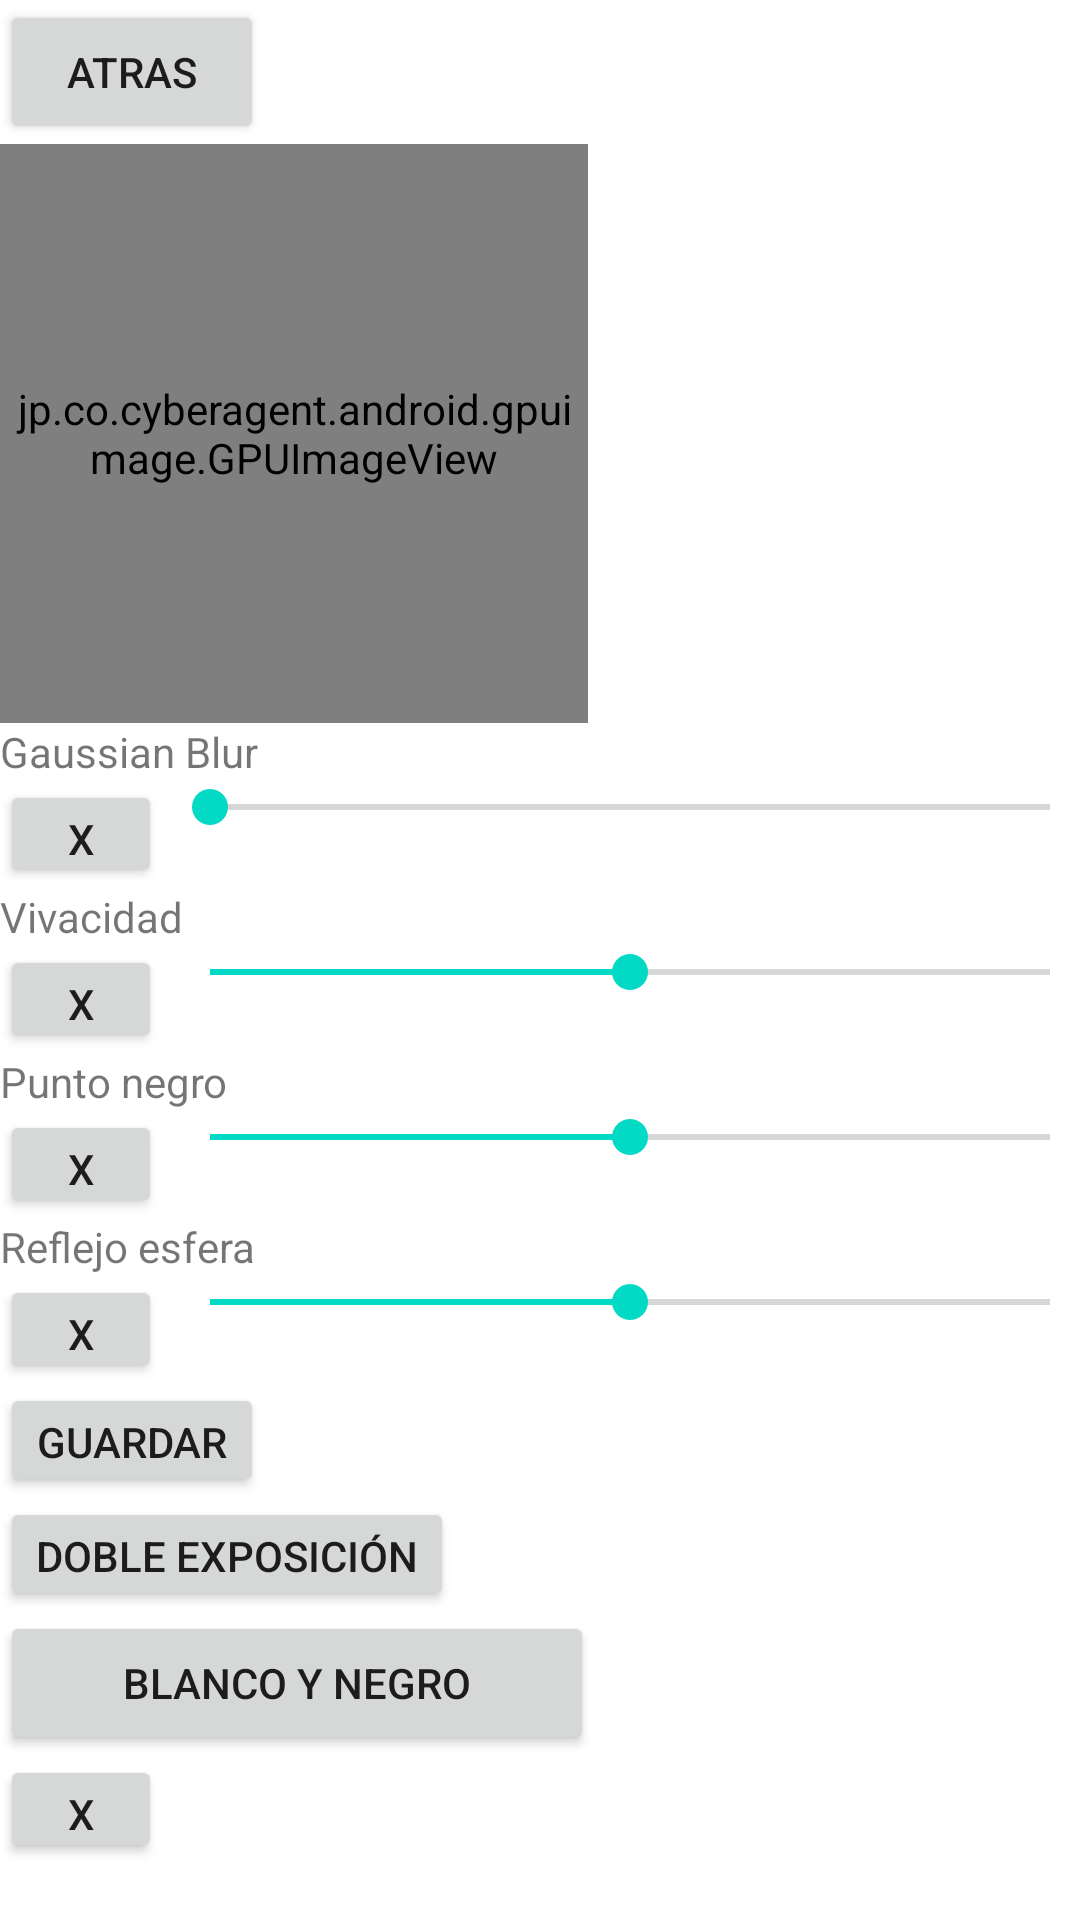

Here is an Android app screen rendered from its layout file. Give the layout XML and the strings, colors and styles it references.
<!-- AndroidManifest.xml: fallback theme Theme.MaterialComponents.DayNight.NoActionBar -->
<!-- res/layout/editar_foto_avanzado.xml -->
<?xml version="1.0" encoding="utf-8"?>
<LinearLayout xmlns:android="http://schemas.android.com/apk/res/android"
    xmlns:app="http://schemas.android.com/apk/res-auto"
    xmlns:tools="http://schemas.android.com/tools"
    android:layout_width="match_parent"
    android:layout_height="match_parent"
    android:orientation="vertical"
    android:exported="true">

    <ScrollView
        android:layout_width="match_parent"
        android:layout_height="match_parent">

        <LinearLayout
            android:layout_width="wrap_content"
            android:layout_height="wrap_content"
            android:orientation="vertical">

            <Button
                android:id="@+id/botonAtras"
                android:layout_width="wrap_content"
                android:layout_height="wrap_content"
                android:text="ATRAS" />


            <jp.co.cyberagent.android.gpuimage.GPUImageView
                android:id="@+id/gpuimageview"
                android:layout_width="196dp"
                android:layout_height="193dp"
                app:gpuimage_show_loading="false"
                app:gpuimage_surface_type="texture_view" />

            <TextView
                android:layout_width="match_parent"
                android:layout_height="wrap_content"
                android:text="Gaussian Blur"></TextView>

            <LinearLayout
                android:layout_width="wrap_content"
                android:layout_height="wrap_content"
                android:orientation="horizontal">

                <Button
                    android:id="@+id/restablecerGau"
                    android:layout_width="54dp"
                    android:layout_height="36dp"
                    android:text="X">
                </Button>

                <SeekBar
                    android:id="@+id/seekbarGaussian"
                    android:layout_width="312dp"
                    android:layout_height="wrap_content"
                    android:max="60"
                    android:progress="0" />

                <TextView
                    android:id="@+id/textViewGau"
                    android:layout_width="match_parent"
                    android:layout_height="match_parent"></TextView>

            </LinearLayout>


            <TextView
                android:layout_width="match_parent"
                android:layout_height="wrap_content"
                android:text="Vivacidad"></TextView>


            <LinearLayout
                android:layout_width="wrap_content"
                android:layout_height="wrap_content"
                android:orientation="horizontal">

                <Button
                    android:id="@+id/restablecerViv"
                    android:layout_width="54dp"
                    android:layout_height="36dp"
                    android:text="X">
                </Button>

                <SeekBar
                    android:id="@+id/seekbarVivacidad"
                    android:layout_width="312dp"
                    android:layout_height="wrap_content"
                    android:max="60"
                    android:progress="30" />

                <TextView
                    android:id="@+id/textViewViv"
                    android:layout_width="wrap_content"
                    android:layout_height="wrap_content"></TextView>

            </LinearLayout>

            <TextView
                android:layout_width="match_parent"
                android:layout_height="wrap_content"
                android:text="Punto negro"></TextView>

            <LinearLayout
                android:layout_width="wrap_content"
                android:layout_height="wrap_content"
                android:orientation="horizontal">

                <Button
                    android:id="@+id/restablecerGamma"
                    android:layout_width="54dp"
                    android:layout_height="36dp"
                    android:text="X">
                </Button>

                <SeekBar
                    android:id="@+id/seekbarGamma"
                    android:layout_width="312dp"
                    android:layout_height="wrap_content"
                    android:max="60"
                    android:progress="30" />

                <TextView
                    android:id="@+id/textViewGamma"
                    android:layout_width="wrap_content"
                    android:layout_height="wrap_content"></TextView>
            </LinearLayout>

            <TextView
                android:layout_width="match_parent"
                android:layout_height="wrap_content"
                android:text="Reflejo esfera"></TextView>

            <LinearLayout
                android:layout_width="wrap_content"
                android:layout_height="wrap_content"
                android:orientation="horizontal">

                <Button
                    android:id="@+id/restablecerEsfera"
                    android:layout_width="54dp"
                    android:layout_height="36dp"
                    android:text="X">
                </Button>

                <SeekBar
                    android:id="@+id/seekbarEsfera"
                    android:layout_width="312dp"
                    android:layout_height="wrap_content"
                    android:max="60"
                    android:progress="30" />

                <TextView
                    android:id="@+id/textViewEsfera"
                    android:layout_width="wrap_content"
                    android:layout_height="wrap_content"></TextView>
            </LinearLayout>

            <Button
                android:id="@+id/botonGuardar"
                android:layout_width="wrap_content"
                android:layout_height="38dp"
                android:text="GUARDAR" />

            <Button
                android:id="@+id/botonDobleExposicion"
                android:layout_width="wrap_content"
                android:layout_height="38dp"
                android:text="DOBLE EXPOSICIÓN" />

            <Button
                android:id="@+id/botonBlancoyNegro"
                android:layout_width="198dp"
                android:layout_height="wrap_content"
                android:text="Blanco y negro" />
            <Button
                android:id="@+id/restablecerBlancoYNegro"
                android:layout_width="54dp"
                android:layout_height="36dp"
                android:text="X">
            </Button>


        </LinearLayout>


    </ScrollView>

</LinearLayout>
<!-- resources referenced by this layout -->
<resources>

</resources>
